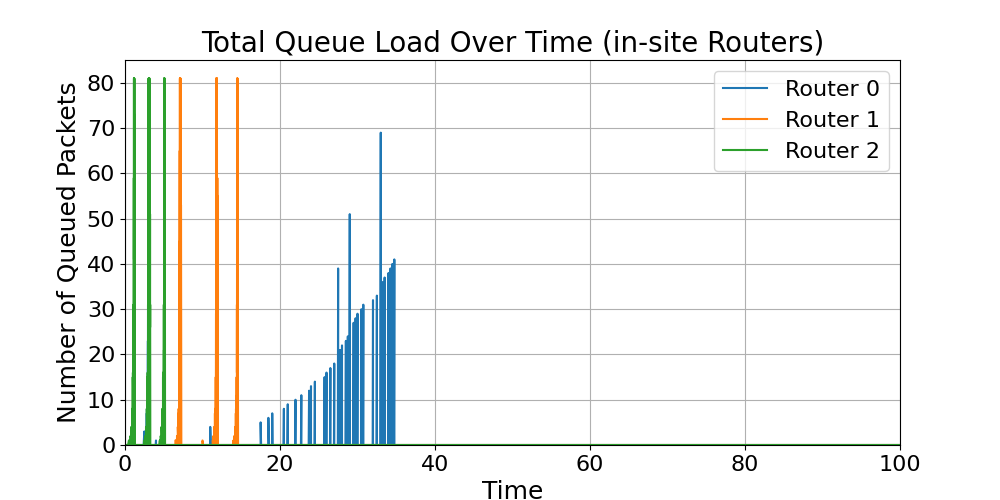

The data file committed next to this chart (first rows):
time, Router_0_total_load, Router_1_total_load, Router_2_total_load
0.0, 0.0, 0.0, 0.0
0.1, 0.0, 0.0, 0.0
0.2, 0.0, 0.0, 0.0
0.3, 0.0, 0.0, 0.0
0.4, 0.0, 0.0, 0.0
0.5, 0.0, 0.0, 1.0
0.6, 0.0, 0.0, 1.0
0.6001, , , 0.0
0.6103, , , 1.0
0.7, 0.0, 0.0, 1.0
0.7001, , , 0.0
0.7008, , , 0.0
0.7111, , , 1.0
0.7112, , , 2.0
0.8, 0.0, 0.0, 0.0
0.8001, , , 0.0
0.8008, , , 3.0
0.8017, , , 1.0
0.8025, , , 0.0
0.812, , , 1.0
0.812, , , 2.0
0.8128, , , 3.0
0.8129, , , 4.0
0.9, 0.0, 0.0, 0.0
0.9001, , , 0.0
0.9025, , , 7.0
0.9034, , , 5.0
0.9042, , , 3.0
0.9051, , , 1.0
0.906, , , 0.0
0.9137, , , 1.0
0.9137, , , 2.0
0.9145, , , 3.0
0.9146, , , 4.0
0.9154, , , 5.0
0.9154, , , 6.0
0.9162, , , 7.0
0.9163, , , 8.0
1, 0.0, 0.0, 0.0
1, , , 0.0
1.006, , , 15.0
1.007, , , 13.0
1.008, , , 11.0
1.009, , , 9.0
1.009, , , 7.0
1.01, , , 5.0
1.011, , , 3.0
1.012, , , 1.0
1.013, , , 0.0
1.017, , , 1.0
1.017, , , 2.0
1.018, , , 3.0
1.018, , , 4.0
1.019, , , 5.0
1.019, , , 6.0
1.02, , , 7.0
1.02, , , 8.0
1.02, , , 9.0
1.021, , , 10.0
1.021, , , 11.0
... 11,871 more rows
